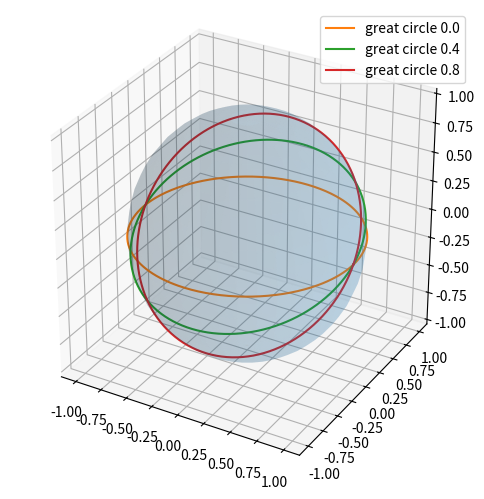

Write Python code to recreate this figure.
import numpy as np
import matplotlib.pyplot as plt
t = np.linspace(0, 2*np.pi, 400)
u = np.linspace(0, 2*np.pi, 40)
v = np.linspace(0, np.pi, 24)
U, V = np.meshgrid(u, v)
fig = plt.figure(figsize=(7, 6))
ax = fig.add_subplot(projection="3d")
ax.plot_surface(np.cos(U)*np.sin(V), np.sin(U)*np.sin(V), np.cos(V), alpha=0.15)
for phase in [0.0, 0.4, 0.8]:
    p = np.array([np.cos(t), np.sin(t)*np.cos(phase), np.sin(t)*np.sin(phase)])
    assert np.allclose(np.sum(p*p, axis=0), 1.0)
    ax.plot(*p, label=f"great circle {phase:.1f}")
ax.set_box_aspect((1, 1, 1))
ax.legend()
plt.show()
print("Unit-sphere geodesic example completed; not a spacetime calculation.")
